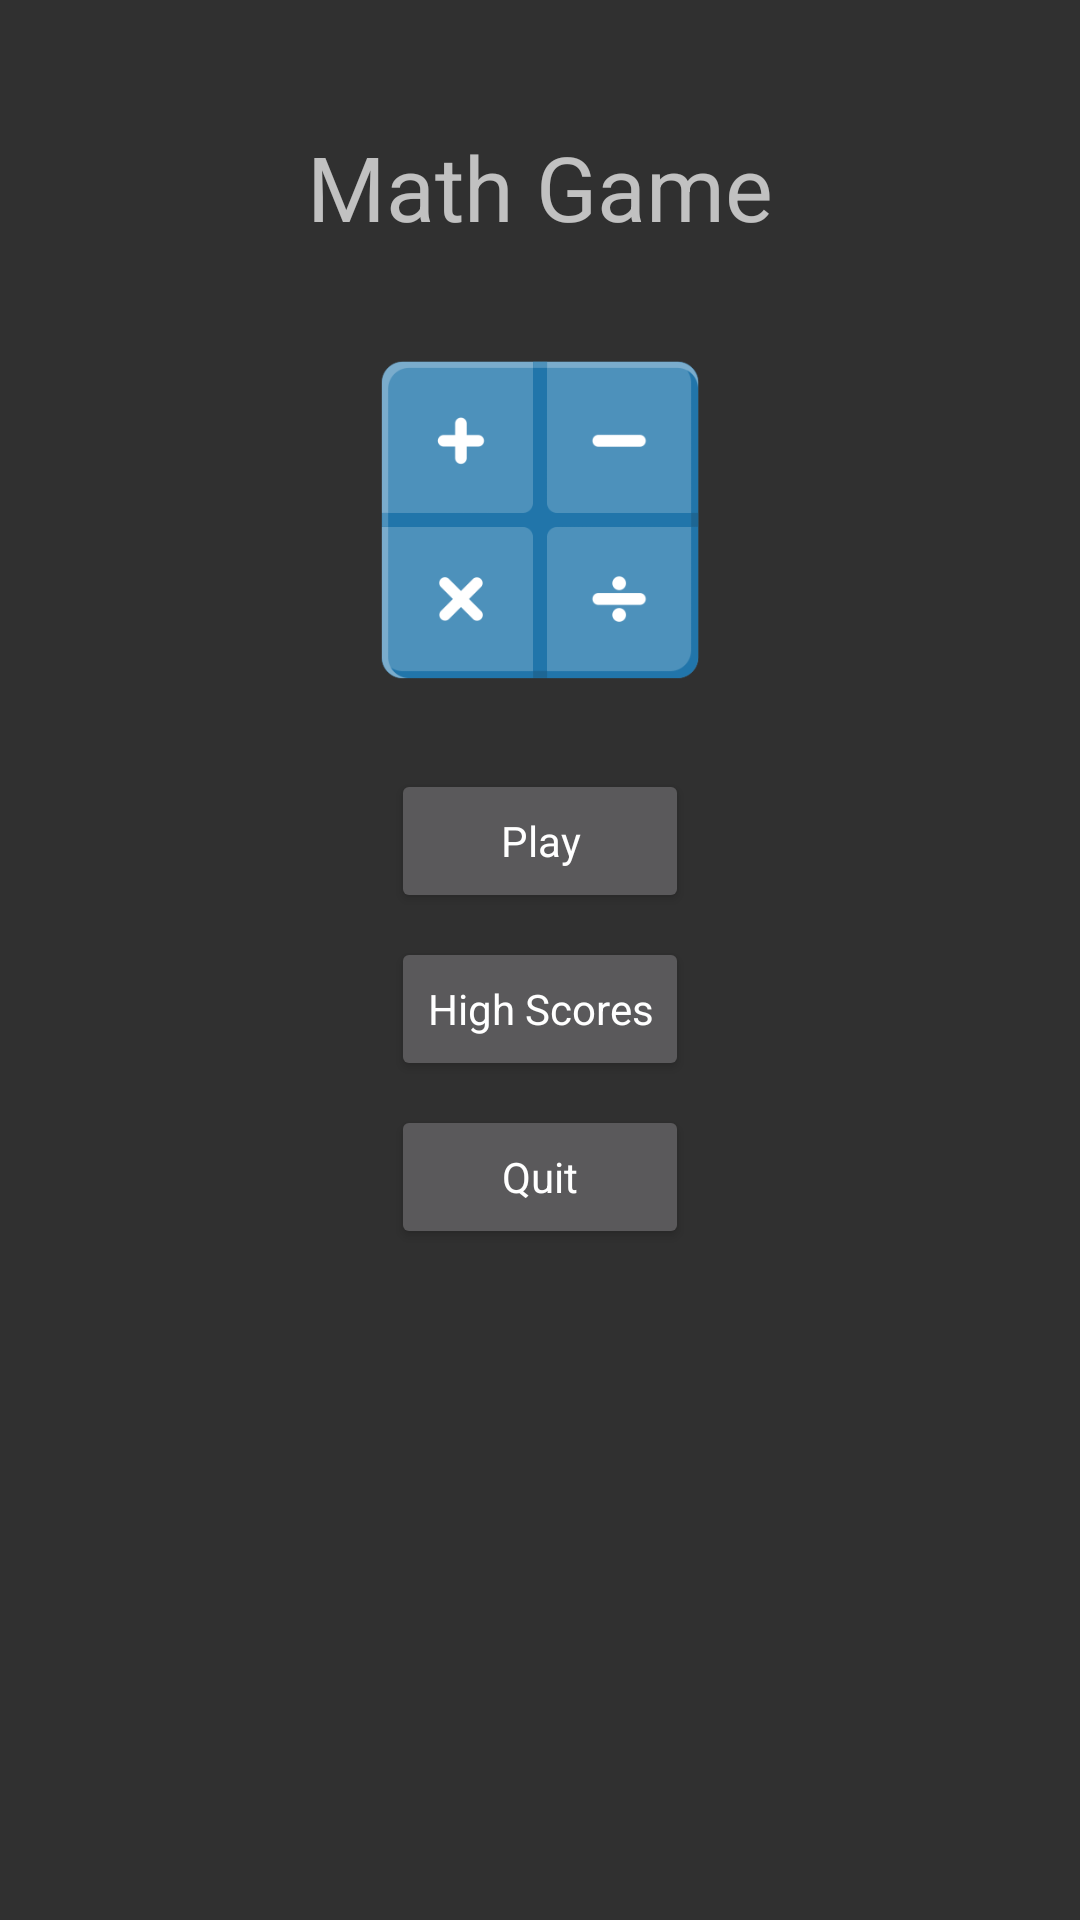

The Android layout XML behind this screen, and the referenced resources:
<!-- AndroidManifest.xml: application theme AppTheme -->
<!-- res/layout/activity_main.xml -->
<?xml version="1.0" encoding="utf-8"?>
<RelativeLayout
    xmlns:android="http://schemas.android.com/apk/res/android"
    xmlns:app="http://schemas.android.com/apk/res-auto"
    xmlns:tools="http://schemas.android.com/tools"
    android:layout_width="match_parent"
    android:layout_height="match_parent"
    tools:context="com.packtpub.packt_mathgame.MainActivity">


    <TextView
        android:id="@+id/editText"
        android:layout_width="wrap_content"
        android:layout_height="wrap_content"
        android:layout_alignParentTop="true"
        android:layout_centerHorizontal="true"
        android:textSize="30sp"
        android:layout_marginTop="42dp"
        android:text="@string/app_title"/>

    <ImageView
        android:id="@+id/imageView"
        android:layout_width="150dp"
        android:layout_height="150dp"
        android:layout_below="@+id/editText"
        android:layout_centerHorizontal="true"
        android:layout_marginTop="16dp"
        android:src="@drawable/mainlogo"/>

    <Button
        android:id="@+id/new_game_button"
        android:layout_below="@id/imageView"
        android:text="@string/new_game"
        style="@style/MainActivityButtons"/>

    <Button
        android:id="@+id/highscore_button"
        android:text="@string/high_scores"
        android:layout_below="@+id/new_game_button"
        style="@style/MainActivityButtons"/>

    <Button
        android:id="@+id/quit_button"
        android:layout_below="@+id/highscore_button"
        android:text="@string/quit"
        style="@style/MainActivityButtons"/>

</RelativeLayout>
<!-- resources referenced by this layout -->
<resources>
  <!-- drawable mainlogo: png bitmap (drawable, 8898 bytes) -->
  <string name="app_title">Math Game</string>
  <string name="high_scores">High Scores</string>
  <string name="new_game">Play</string>
  <string name="quit">Quit</string>
  <style name="MainActivityButtons" parent="Theme.AppCompat">
          
          <item name="android:layout_width">wrap_content</item>
          <item name="android:layout_height">wrap_content</item>
          <item name="android:layout_centerHorizontal">true</item>
          <item name="android:layout_marginTop">8dp</item>
          <item name="android:layout_alignRight">@+id/highscore_button</item>
          <item name="android:layout_alignEnd">@+id/highscore_button</item>
          <item name="android:layout_alignLeft">@+id/highscore_button</item>
          <item name="android:layout_alignStart">@+id/highscore_button</item>
      </style>
  <style name="AppTheme" parent="Theme.AppCompat">
          
          <item name="colorPrimary">@color/colorPrimary</item>
          <item name="colorPrimaryDark">@color/colorPrimaryDark</item>
          <item name="colorAccent">@color/colorAccent</item>
      </style>
  <!-- not gathered from this repository: default colours our renderer supplied (Android Studio template values) -->
  <color name="colorPrimary">#FF6200EE</color>
  <color name="colorPrimaryDark">#FF3700B3</color>
  <color name="colorAccent">#FF03DAC5</color>
</resources>
